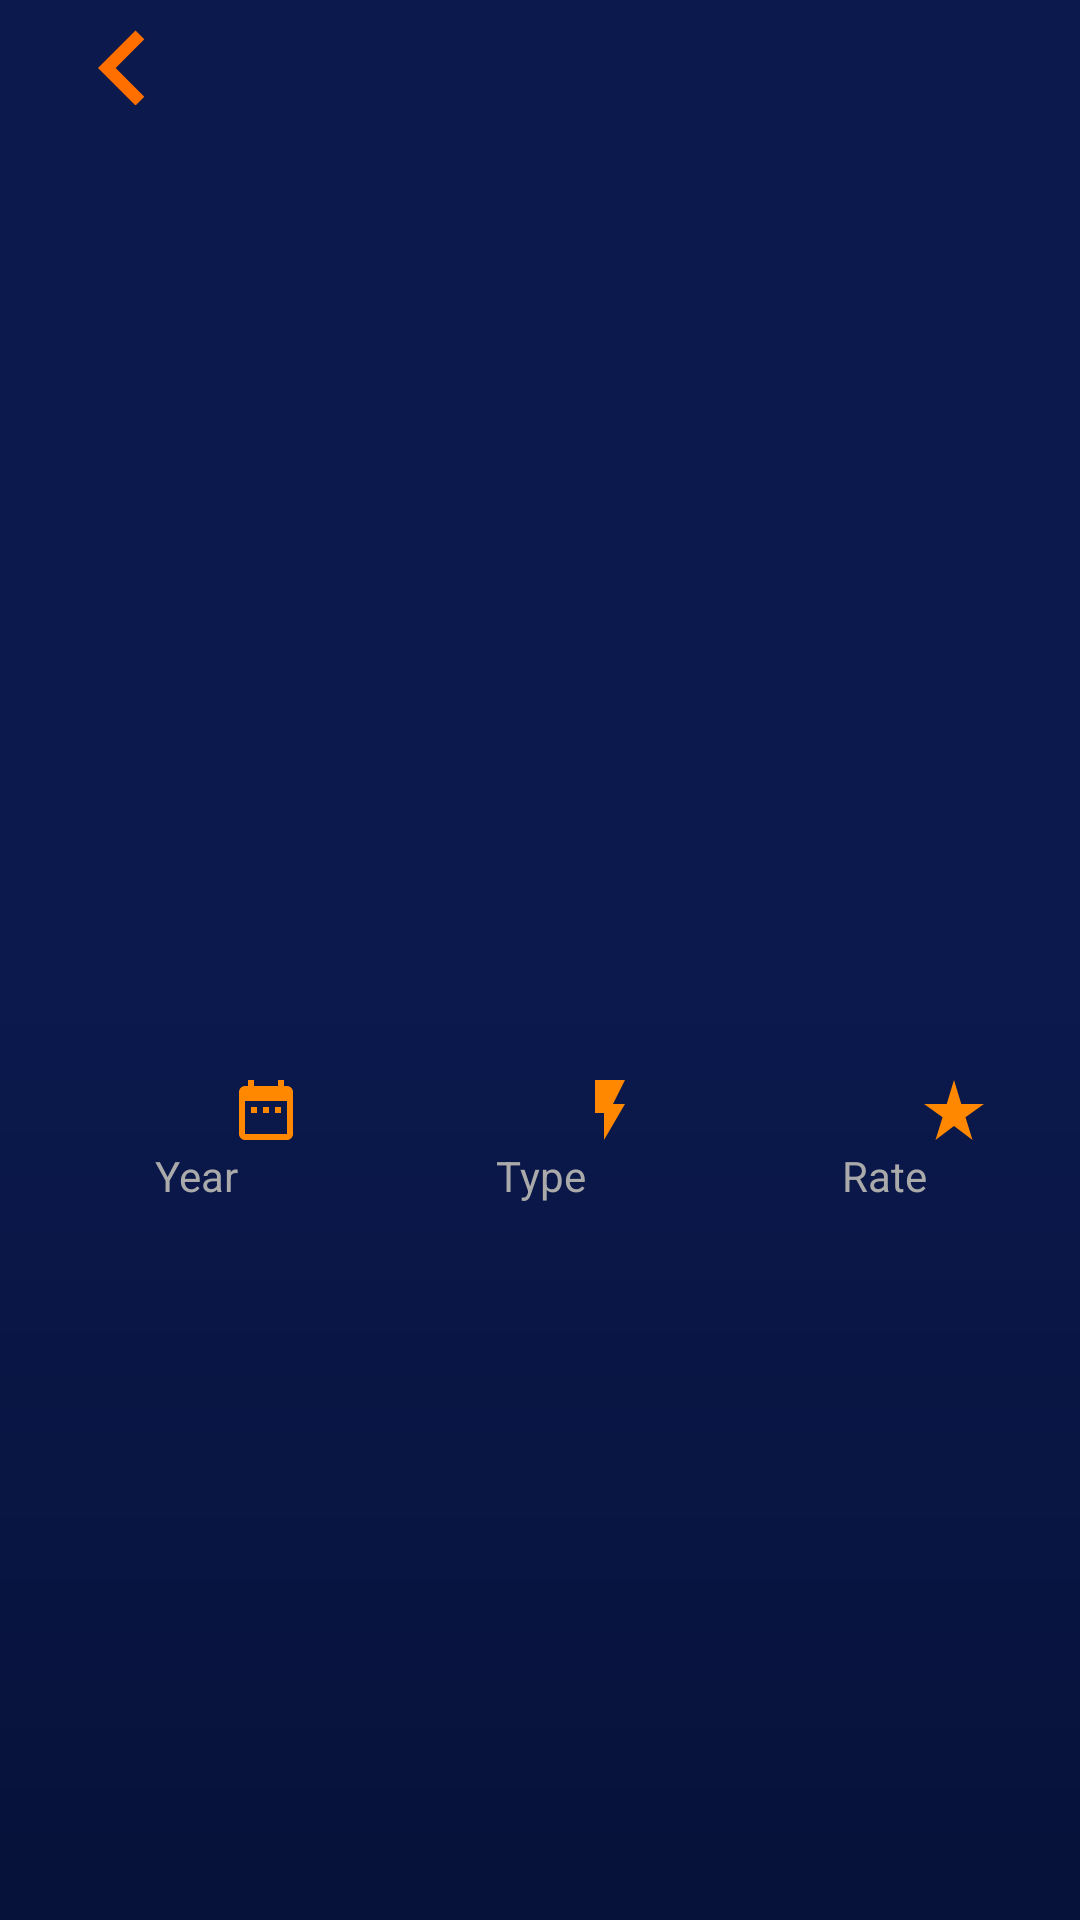

Reconstruct the res/layout file that produces this screen, plus the resources it refers to.
<!-- AndroidManifest.xml: application theme Theme.MovieJsonVersion1 -->
<!-- res/layout/activity_descreption__trend.xml -->
<?xml version="1.0" encoding="utf-8"?>
<androidx.coordinatorlayout.widget.CoordinatorLayout
    xmlns:android="http://schemas.android.com/apk/res/android"
    xmlns:app="http://schemas.android.com/apk/res-auto"
    xmlns:tools="http://schemas.android.com/tools"
    android:clickable="false"
    android:layout_width="match_parent"
    android:layout_height="match_parent"
    >

    <com.google.android.material.appbar.AppBarLayout
        android:id="@+id/appbar2"
        android:layout_width="match_parent"
        android:layout_height="320dp"
        android:background="@color/light_blue"
        android:theme="@style/Theme.AppCompat"
        android:fitsSystemWindows="true">
        <com.google.android.material.appbar.CollapsingToolbarLayout
            android:id="@+id/collapsing2"
            android:layout_width="match_parent"
            android:layout_height="match_parent"
            app:contentScrim="?attr/colorPrimary"
            app:layout_scrollFlags="scroll|snap|exitUntilCollapsed"
            android:fitsSystemWindows="true">

            <ImageView
                android:id="@+id/imageView3"
                android:layout_width="match_parent"
                android:layout_height="match_parent"
                android:scaleType="fitXY"
                android:src="@drawable/defult_image"
                app:layout_collapseMode="parallax" />
            <androidx.appcompat.widget.Toolbar
                android:id="@+id/toolbar_trnd"
                android:layout_width="match_parent"
                android:layout_height="45dp"
                app:layout_collapseMode="pin">
                <TextView
                    android:layout_width="wrap_content"
                    android:layout_height="wrap_content"
                    android:layout_margin="10dp"
                    android:onClick="leaveDesTrend"
                    app:drawableStartCompat="@drawable/ic_before"
                    app:layout_collapseMode="parallax"/>
            </androidx.appcompat.widget.Toolbar>
        </com.google.android.material.appbar.CollapsingToolbarLayout>
    </com.google.android.material.appbar.AppBarLayout>
    <androidx.core.widget.NestedScrollView
        android:layout_width="match_parent"
        android:background="@drawable/custom_background"
        android:layout_height="match_parent"
        app:layout_behavior="com.google.android.material.appbar.AppBarLayout$ScrollingViewBehavior">
        <LinearLayout
            android:layout_width="match_parent"
            android:layout_height="match_parent"
            android:orientation="vertical"
            android:padding="5dp">

            <TextView
                android:id="@+id/tx_trnd_title"
                android:layout_width="match_parent"
                android:layout_height="wrap_content"
                android:layout_marginStart="5dp"
                android:maxLines="1"
                android:textAlignment="textStart"
                android:textColor="@color/white"
                android:textSize="20sp" />
            <LinearLayout
                android:id="@+id/liner33"
                android:layout_gravity="bottom"
                android:layout_width="match_parent"
                android:weightSum="3"
                android:padding="3dp"
                android:layout_height="wrap_content"
                android:baselineAligned="false" android:orientation="horizontal">
                <LinearLayout
                    android:layout_width="wrap_content"
                    android:layout_height="wrap_content"
                    android:layout_weight="1"
                    android:layout_marginLeft="2dp"
                    android:layout_marginRight="2dp"
                    android:layout_gravity="start"
                    android:orientation="vertical"
                    >
                    <TextView
                        android:id="@+id/date_trnd_tx"
                        android:layout_width="match_parent"
                        android:layout_height="wrap_content"
                        android:textSize="18sp"
                        android:textColor="@color/white"
                        android:paddingTop="3dp"
                        android:textAlignment="textEnd"
                        android:drawablePadding="2dp"
                        android:paddingEnd="20dp"
                        android:paddingStart="20dp"
                        app:drawableRightCompat="@drawable/ic_date" />
                    <TextView
                        android:layout_width="match_parent"
                        android:layout_height="wrap_content"
                        android:text="Year"
                        android:textColor="@android:color/darker_gray"
                        android:textSize="14sp"
                        android:textAlignment="center"
                        />
                </LinearLayout>
                <LinearLayout
                    android:layout_width="wrap_content"
                    android:layout_height="wrap_content"
                    android:layout_gravity="center"
                    android:layout_weight="1"
                    android:layout_marginLeft="2dp"
                    android:layout_marginRight="2dp"
                    android:orientation="vertical"
                    >
                    <TextView
                        android:id="@+id/time_trnd_tx"
                        android:layout_width="match_parent"
                        android:layout_height="wrap_content"
                        android:textSize="18sp"
                        android:paddingTop="3dp"
                        android:textColor="@color/white"
                        android:textAlignment="textEnd"
                        android:drawablePadding="2dp"
                        android:paddingEnd="20dp"
                        android:paddingStart="20dp"
                        app:drawableRightCompat="@drawable/ic_flashg" />
                    <TextView
                        android:layout_width="match_parent"
                        android:layout_height="wrap_content"
                        android:text="Type"
                        android:textColor="@android:color/darker_gray"
                        android:textSize="14sp"
                        android:textAlignment="center"
                        />
                </LinearLayout>
                <LinearLayout
                    android:layout_width="wrap_content"
                    android:layout_height="wrap_content"
                    android:layout_gravity="end"
                    android:layout_weight="1"
                    android:layout_marginLeft="2dp"
                    android:layout_marginRight="2dp"
                    android:orientation="vertical"
                    >

                    <TextView
                        android:id="@+id/rate_trnd_tx"
                        android:layout_width="match_parent"
                        android:layout_height="wrap_content"
                        android:drawablePadding="2dp"
                        android:paddingStart="20dp"
                        android:paddingTop="3dp"
                        android:paddingEnd="20dp"
                        android:textAlignment="textEnd"
                        android:textColor="@color/white"
                        android:textSize="18sp"
                        app:drawableRightCompat="@drawable/star_rate_ic" />
                    <TextView
                        android:layout_width="match_parent"
                        android:layout_height="wrap_content"
                        android:text="Rate"
                        android:textSize="14sp"
                        android:textColor="@android:color/darker_gray"
                        android:textAlignment="center"
                        />
                </LinearLayout>


            </LinearLayout>
           <TextView
               android:layout_width="match_parent"
               android:layout_height="match_parent"
               android:id="@+id/over_trnd"
               android:padding="10dp"
               android:textSize="18sp"
               android:textColor="@color/white"
               />

            ///////////////////////////////
        </LinearLayout>
    </androidx.core.widget.NestedScrollView>

</androidx.coordinatorlayout.widget.CoordinatorLayout>
<!-- resources referenced by this layout -->
<resources>
  <color name="light_blue">#0b194d</color>
  <color name="white">#FFFFFFFF</color>
  <!-- drawable custom_background (drawable) -->
  <?xml version="1.0" encoding="utf-8"?>
  <shape xmlns:android="http://schemas.android.com/apk/res/android">
  
      <gradient android:angle="270"
          android:startColor="@color/light_blue"
          android:endColor="@color/dark_blue"
          />
  </shape>
  <!-- drawable ic_before (drawable) -->
  <vector xmlns:android="http://schemas.android.com/apk/res/android"
      android:width="50dp"
      android:height="50dp"
      android:viewportWidth="24"
      android:viewportHeight="24"
      android:autoMirrored="true">
    <path
        android:fillColor="@color/orange"
        android:pathData="M15.41,7.41L14,6l-6,6 6,6 1.41,-1.41L10.83,12z"/>
  </vector>
  <!-- drawable ic_date (drawable) -->
  <vector xmlns:android="http://schemas.android.com/apk/res/android"
      android:width="24dp"
      android:height="24dp"
      android:viewportWidth="24"
      android:viewportHeight="24"
     >
    <path
        android:fillColor="@android:color/holo_orange_dark"
        android:pathData="M9,11L7,11v2h2v-2zM13,11h-2v2h2v-2zM17,11h-2v2h2v-2zM19,4h-1L18,2h-2v2L8,4L8,2L6,2v2L5,4c-1.11,0 -1.99,0.9 -1.99,2L3,20c0,1.1 0.89,2 2,2h14c1.1,0 2,-0.9 2,-2L21,6c0,-1.1 -0.9,-2 -2,-2zM19,20L5,20L5,9h14v11z"/>
  </vector>
  <!-- drawable ic_flashg (drawable) -->
  <vector xmlns:android="http://schemas.android.com/apk/res/android"
      android:width="24dp"
      android:height="24dp"
      android:viewportWidth="24"
      android:viewportHeight="24"
      >
    <path
        android:fillColor="@android:color/holo_orange_dark"
        android:pathData="M7,2v11h3v9l7,-12h-4l4,-8z"/>
  </vector>
  <!-- drawable star_rate_ic (drawable) -->
  <vector xmlns:android="http://schemas.android.com/apk/res/android"
      android:width="24dp"
      android:height="24dp"
      android:viewportWidth="24"
      android:viewportHeight="24"
     >
    <path
        android:fillColor="@android:color/holo_orange_dark"
        android:pathData="M14.43,10l-2.43,-8l-2.43,8l-7.57,0l6.18,4.41l-2.35,7.59l6.17,-4.69l6.18,4.69l-2.35,-7.59l6.17,-4.41z"/>
  </vector>
  <style name="Theme.MovieJsonVersion1" parent="Theme.MaterialComponents.DayNight.NoActionBar">
          
          <item name="colorPrimary">@color/light_blue</item>
          <item name="colorPrimaryVariant" tools:ignore="MissingTranslation">@color/light_blue</item>
          <item name="colorOnPrimary">@color/white</item>
          
          <item name="colorSecondary">@color/orange</item>
          <item name="colorSecondaryVariant">@color/orange</item>
          <item name="colorOnSecondary">@color/light_blue</item>
          
          <item name="android:statusBarColor" tools:targetApi="l">?attr/colorPrimaryVariant</item>
          
      </style>
  <color name="dark_blue">#030B29</color>
  <color name="orange">#ff6f00</color>
</resources>
